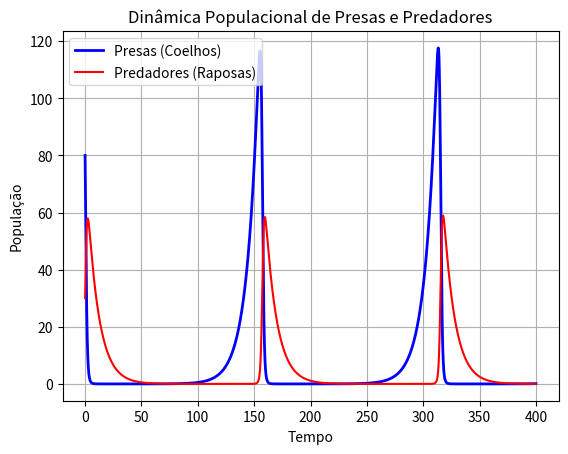

This figure's Python source:
#Questão 10 - Dinâmica de Populações com o Método de Euler:

import numpy as np
import matplotlib.pyplot as plt

class PopulacaoSimulator:
    def __init__(self, alfa, beta, delta, gama, x0, y0, delta_t=0.01, t_max=400):

        self.alfa = alfa
        self.beta = beta
        self.delta = delta
        self.gama = gama
        self.x = x0
        self.y = y0
        self.delta_t = delta_t
        self.t_max = t_max

        # Histórico para armazenar populações ao longo do tempo
        self.historico_tempo = []
        self.historico_presas = []
        self.historico_predadores = []

    def atualizar_populacoes(self):
        """Atualiza as populações de presas e predadores usando o método de Euler."""
        dx_dt = self.alfa * self.x - self.beta * self.x * self.y
        dy_dt = self.delta * self.x * self.y - self.gama * self.y

        # Atualização das populações usando o método de Euler
        self.x += dx_dt * self.delta_t
        self.y += dy_dt * self.delta_t

    def simular(self):
        """Executa a simulação da dinâmica populacional."""
        tempo = 0.0
        while tempo < self.t_max:
            # Armazena as populações atuais e o tempo para plotagem
            self.historico_tempo.append(tempo)
            self.historico_presas.append(self.x)
            self.historico_predadores.append(self.y)

            # Atualiza as populações para o próximo passo de tempo
            self.atualizar_populacoes()

            # Incrementa o tempo
            tempo += self.delta_t

    def plotar_populacoes(self):
        """Plota as populações de presas e predadores ao longo do tempo."""
        plt.plot(self.historico_tempo, self.historico_presas, label="Presas (Coelhos)", color = 'blue', linewidth = 2)
        plt.plot(self.historico_tempo, self.historico_predadores, label="Predadores (Raposas)", color = 'red')
        plt.xlabel("Tempo")
        plt.ylabel("População")
        plt.title("Dinâmica Populacional de Presas e Predadores")
        plt.legend()
        plt.grid(True)
        plt.show()

    def resultados_estatisticos(self):
        """Calcula e exibe os valores máximos e mínimos das populações."""
        max_presas = max(self.historico_presas)
        min_presas = min(self.historico_presas)
        max_predadores = max(self.historico_predadores)
        min_predadores = min(self.historico_predadores)

        print(f"População máxima de presas: {max_presas}")
        print(f"População mínima de presas: {min_presas}")
        print(f"População máxima de predadores: {max_predadores}")
        print(f"População mínima de predadores: {min_predadores}")


def main():
    # Parâmetros fornecidos para a simulação
    alfa = 0.1       # taxa de crescimento das presas
    beta = 0.02      # taxa de predação
    delta = 0.01     # taxa de crescimento dos predadores devido ao consumo de presas
    gama = 0.1       # taxa de mortalidade dos predadores
    x0 = 80          # população inicial de presas (coelhos)
    y0 = 30          # população inicial de predadores (raposas)

    # Cria e executa a simulação
    simulador = PopulacaoSimulator(alfa, beta, delta, gama, x0, y0)
    simulador.simular()
    simulador.plotar_populacoes()
    simulador.resultados_estatisticos()

if __name__ == "__main__":
    main()